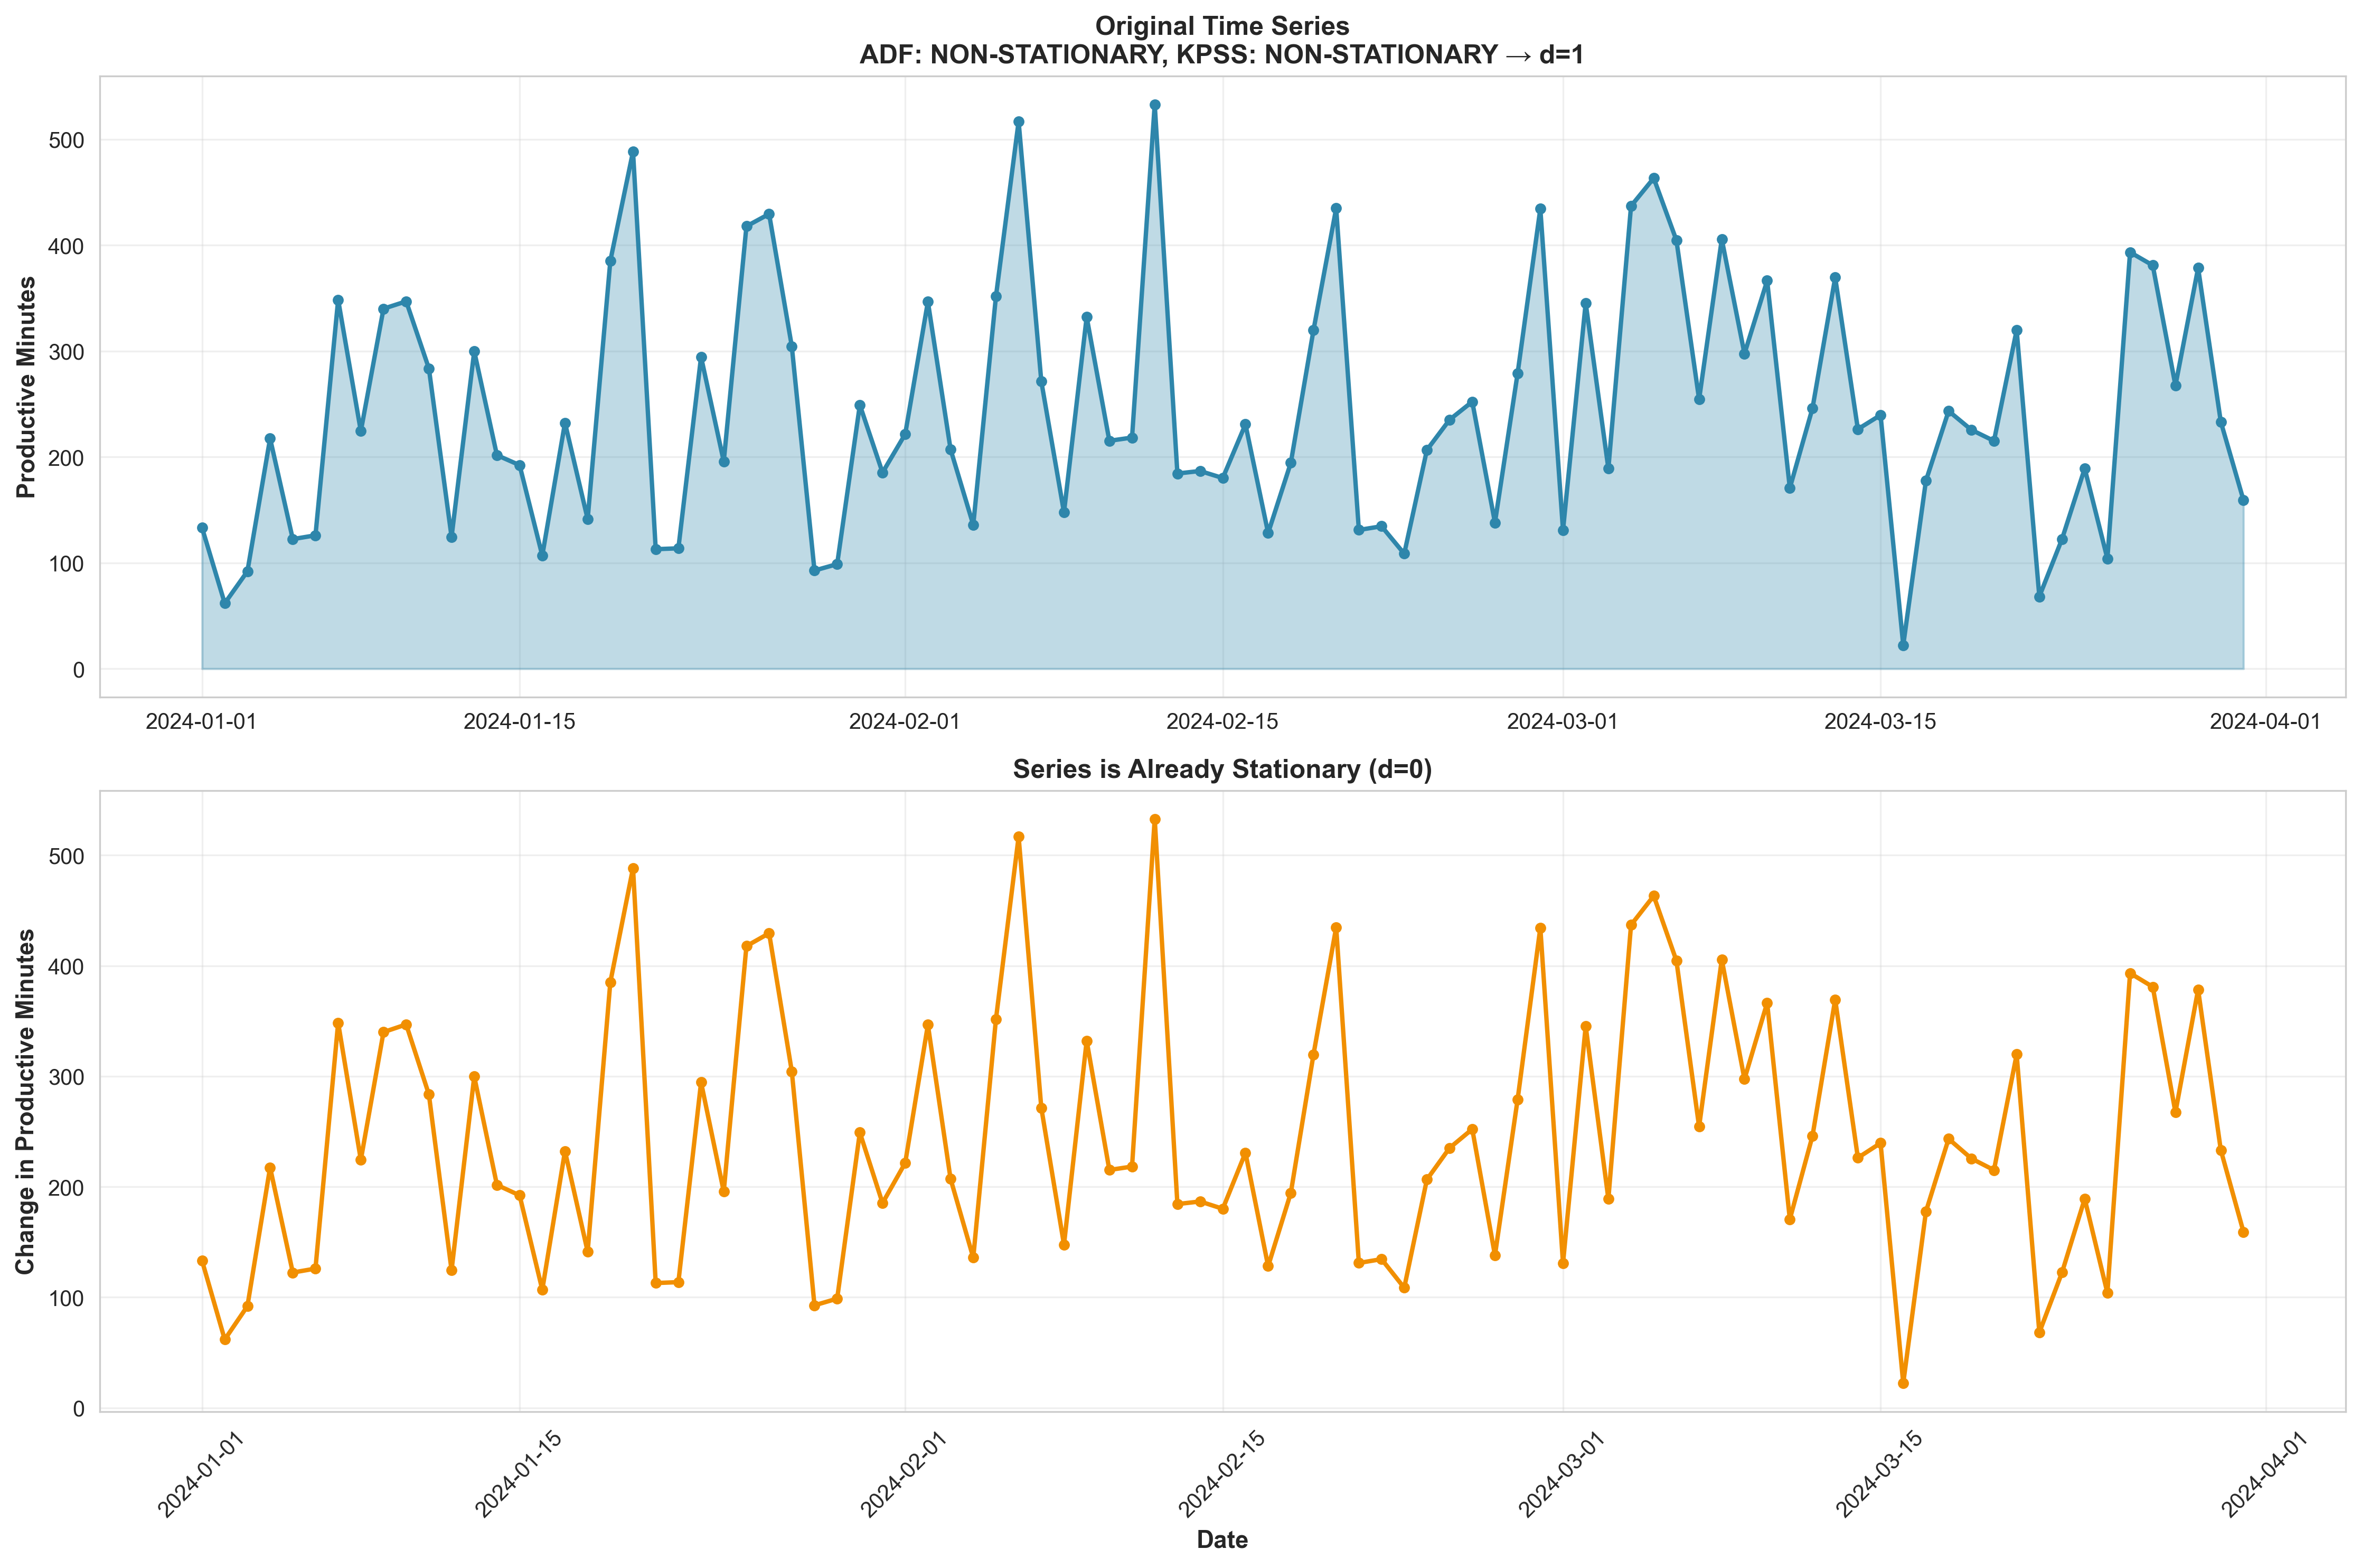

Source code (Python):
"""
Step 2: Check Stationarity (ADF & KPSS Tests)
If not stationary, difference the series
"""
import pandas as pd
import numpy as np
import matplotlib.pyplot as plt
import seaborn as sns
from statsmodels.tsa.stattools import adfuller, kpss
import warnings
warnings.filterwarnings('ignore')

sns.set_style("whitegrid")

print("="*70)
print("STEP 2: CHECK STATIONARITY & DIFFERENCING")
print("="*70)

# Load processed data
daily_data = pd.read_csv('processed_data.csv')
daily_data['date'] = pd.to_datetime(daily_data['date'])
data = daily_data['productive_minutes'].values

print("\n📊 Original Time Series:")
print(f"   Mean: {np.mean(data):.2f}")
print(f"   Std Dev: {np.std(data):.2f}")

# ADF Test
print("\n🧪 Augmented Dickey-Fuller (ADF) Test:")
print("   H0: Series has unit root (NON-stationary)")
print("   H1: Series is stationary")
adf_result = adfuller(data, autolag='AIC')
print(f"   ADF Statistic: {adf_result[0]:.6f}")
print(f"   p-value: {adf_result[1]:.6f}")
print(f"   Critical Values:")
for key, value in adf_result[4].items():
    print(f"      {key}: {value:.3f}")

if adf_result[1] < 0.05:
    print(f"   ✅ Result: REJECT H0 → Series is STATIONARY (p < 0.05)")
    adf_stationary = True
else:
    print(f"   ❌ Result: FAIL TO REJECT H0 → Series is NON-STATIONARY (p >= 0.05)")
    adf_stationary = False

# KPSS Test
print("\n🧪 KPSS Test:")
print("   H0: Series is stationary")
print("   H1: Series has unit root (NON-stationary)")
kpss_result = kpss(data, regression='c', nlags='auto')
print(f"   KPSS Statistic: {kpss_result[0]:.6f}")
print(f"   p-value: {kpss_result[1]:.6f}")
print(f"   Critical Values:")
for key, value in kpss_result[3].items():
    print(f"      {key}: {value:.3f}")

if kpss_result[1] > 0.05:
    print(f"   ✅ Result: FAIL TO REJECT H0 → Series is STATIONARY (p > 0.05)")
    kpss_stationary = True
else:
    print(f"   ❌ Result: REJECT H0 → Series is NON-STATIONARY (p <= 0.05)")
    kpss_stationary = False

# Conclusion
print("\n📋 STATIONARITY CONCLUSION:")
if adf_stationary and kpss_stationary:
    print("   ✅ Series is STATIONARY (both tests agree)")
    d_value = 0
elif not adf_stationary and not kpss_stationary:
    print("   ❌ Series is NON-STATIONARY (both tests agree)")
    d_value = 1
else:
    print("   ⚠️  Series is TREND-STATIONARY (tests disagree)")
    d_value = 1

print(f"\n   → Differencing needed (d value): {d_value}")

# Apply differencing if needed
if d_value == 1:
    print("\n📉 Applying First-Order Differencing...")
    data_diff = np.diff(data, n=1)
    
    # Test differenced series
    print("\n   Differenced Series Statistics:")
    print(f"   Mean: {np.mean(data_diff):.2f}")
    print(f"   Std Dev: {np.std(data_diff):.2f}")
    
    adf_diff = adfuller(data_diff, autolag='AIC')
    print(f"\n   ADF Test on Differenced Series:")
    print(f"   ADF Statistic: {adf_diff[0]:.6f}")
    print(f"   p-value: {adf_diff[1]:.6f}")
    if adf_diff[1] < 0.05:
        print(f"   ✅ Differenced series is STATIONARY")
else:
    data_diff = data

# Plot comparison
fig, axes = plt.subplots(2, 1, figsize=(15, 10))

# Original series
axes[0].plot(daily_data['date'], data, linewidth=2, color='#2E86AB', marker='o', markersize=4)
axes[0].fill_between(daily_data['date'], data, alpha=0.3, color='#2E86AB')
axes[0].set_ylabel('Productive Minutes', fontsize=11, fontweight='bold')
axes[0].set_title('Original Time Series\nADF: NON-STATIONARY, KPSS: NON-STATIONARY → d=1', 
                  fontsize=12, fontweight='bold')
axes[0].grid(True, alpha=0.3)

# Differenced series
if d_value == 1:
    axes[1].plot(daily_data['date'].iloc[1:], data_diff, linewidth=2, color='#A23B72', marker='o', markersize=4)
    axes[1].fill_between(daily_data['date'].iloc[1:], data_diff, alpha=0.3, color='#A23B72')
    axes[1].set_title(f'First-Order Differenced Series (d=1)\nADF: STATIONARY → Ready for ARIMA', 
                     fontsize=12, fontweight='bold')
else:
    axes[1].plot(daily_data['date'], data, linewidth=2, color='#F18F01', marker='o', markersize=4)
    axes[1].set_title('Series is Already Stationary (d=0)', fontsize=12, fontweight='bold')

axes[1].set_xlabel('Date', fontsize=11, fontweight='bold')
axes[1].set_ylabel('Change in Productive Minutes', fontsize=11, fontweight='bold')
axes[1].grid(True, alpha=0.3)

plt.xticks(rotation=45)
plt.tight_layout()
plt.savefig('02_stationarity_test.png', dpi=300, bbox_inches='tight')
print(f"\n✅ Plot saved: 02_stationarity_test.png")
plt.close()

print("\n" + "="*70)
print(f"CONCLUSION: d = {d_value}")
print("="*70)
